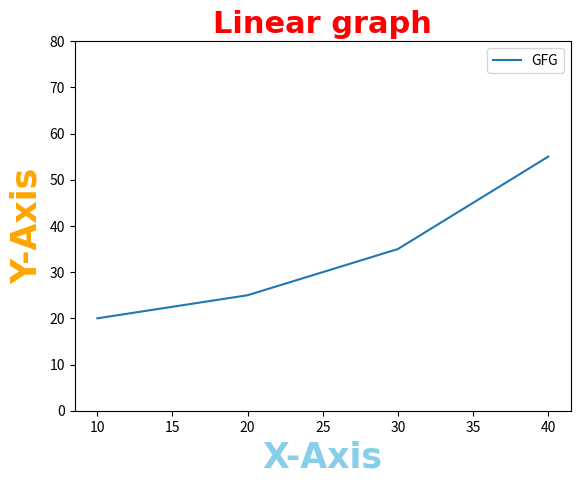

Here is the Python script that generated this plot:
print("Data Visualization")
print("Matplotlib customization and styling")
print("Plotting heatmap")
import matplotlib.pyplot as plt

x = [10, 20, 30, 40]
y = [20, 25, 35, 55]

plt.plot(x, y)

font = {"family": "Comic Sans MS", "color": "darkred", "weight": "bold", "size": 22}

plt.title("Linear graph", fontdict=font, loc="center", color="red")
plt.ylabel("Y-Axis", fontdict=font, fontsize=25, color="orange")
plt.xlabel("X-Axis", fontdict=font, fontsize=25, color="skyblue")
plt.ylim(0, 80)
plt.legend(["GFG", "M&Ms"], bbox_to_anchor=(1, 1), ncol=1)
plt.show()
